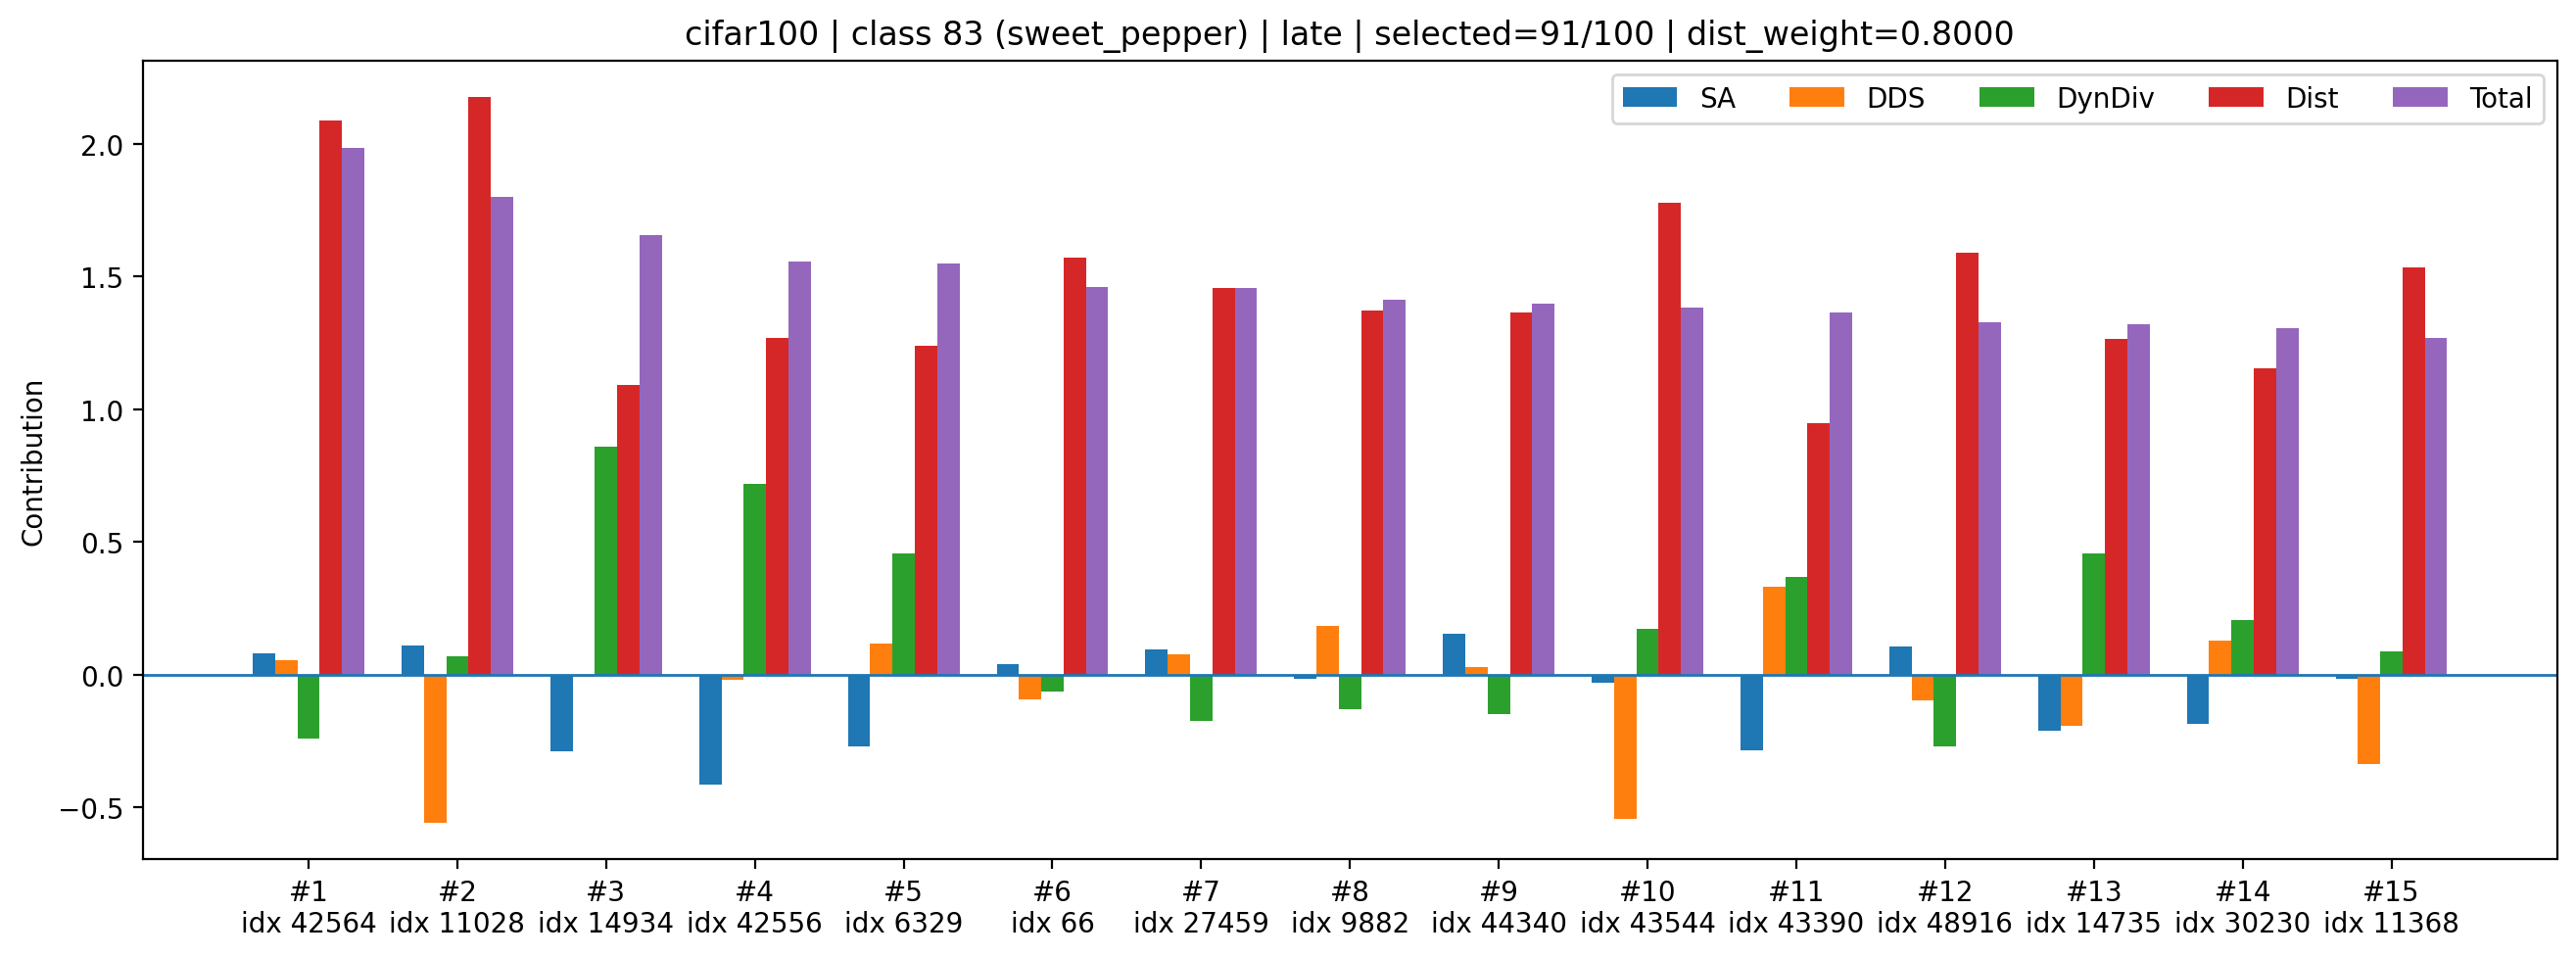

Data behind this chart, as committed beside it:
rank, sample_index, class_id, selected_count_before_add, dynamic_k, old_mean_shift, new_mean_shift, dist_improve_raw, div_raw, sa_z, dds_z, div_z, dist_z, sa_component, dds_component, div_component, dist_component, total
1, 42564, 83, 91, 5, 0.002035, 0.001969, 6.667524576187134e-05, 1.403, 0.2928, 0.1827, -0.5665, 2.612, 0.07934, 0.0561, -0.2391, 2.09, 1.986
2, 11028, 83, 91, 5, 0.002035, 0.001957, 7.833796553313732e-05, 1.405, 0.413, -1.816, 0.1655, 2.722, 0.1119, -0.5575, 0.06984, 2.178, 1.802
3, 14934, 83, 91, 5, 0.002035, 0.002101, -6.596301682293415e-05, 1.411, -1.067, -0.02166, 2.04, 1.364, -0.289, -0.006651, 0.8608, 1.091, 1.656
4, 42556, 83, 91, 5, 0.002035, 0.002078, -4.257890395820141e-05, 1.41, -1.52, -0.06143, 1.706, 1.584, -0.4118, -0.01886, 0.72, 1.267, 1.557
5, 6329, 83, 91, 5, 0.002035, 0.002081, -4.6089524403214455e-05, 1.408, -0.991, 0.3891, 1.082, 1.551, -0.2685, 0.1195, 0.4568, 1.241, 1.549
6, 66, 83, 91, 5, 0.002035, 0.002037, -1.9117724150419235e-06, 1.404, 0.1562, -0.2985, -0.1515, 1.967, 0.04231, -0.09164, -0.06395, 1.573, 1.46
7, 27459, 83, 91, 5, 0.002035, 0.002053, -1.7201527953147888e-05, 1.403, 0.3517, 0.2567, -0.4137, 1.823, 0.09528, 0.07883, -0.1746, 1.458, 1.458
8, 9882, 83, 91, 5, 0.002035, 0.002064, -2.848799340426922e-05, 1.404, -0.05279, 0.5948, -0.3079, 1.717, -0.0143, 0.1826, -0.1299, 1.373, 1.412
9, 44340, 83, 91, 5, 0.002035, 0.002065, -2.965051680803299e-05, 1.403, 0.5667, 0.09475, -0.3535, 1.706, 0.1535, 0.02909, -0.1492, 1.365, 1.398
10, 43544, 83, 91, 5, 0.002035, 0.00201, 2.552475780248642e-05, 1.406, -0.1079, -1.761, 0.4107, 2.225, -0.02924, -0.5407, 0.1734, 1.78, 1.383
11, 43390, 83, 91, 5, 0.002035, 0.00212, -8.486188016831875e-05, 1.407, -1.051, 1.079, 0.8742, 1.186, -0.2846, 0.3313, 0.3689, 0.9489, 1.365
12, 48916, 83, 91, 5, 0.002035, 0.002035, 6.658956408500671e-08, 1.403, 0.3907, -0.3103, -0.6424, 1.985, 0.1059, -0.09527, -0.2711, 1.588, 1.328
13, 14735, 83, 91, 5, 0.002035, 0.002078, -4.283641465008259e-05, 1.408, -0.7833, -0.6195, 1.082, 1.582, -0.2122, -0.1902, 0.4566, 1.265, 1.319
14, 30230, 83, 91, 5, 0.002035, 0.002093, -5.746399983763695e-05, 1.406, -0.6845, 0.425, 0.4885, 1.444, -0.1855, 0.1305, 0.2062, 1.155, 1.306
15, 11368, 83, 91, 5, 0.002035, 0.002043, -7.179100066423416e-06, 1.405, -0.06099, -1.096, 0.2053, 1.917, -0.01652, -0.3364, 0.08665, 1.534, 1.268
